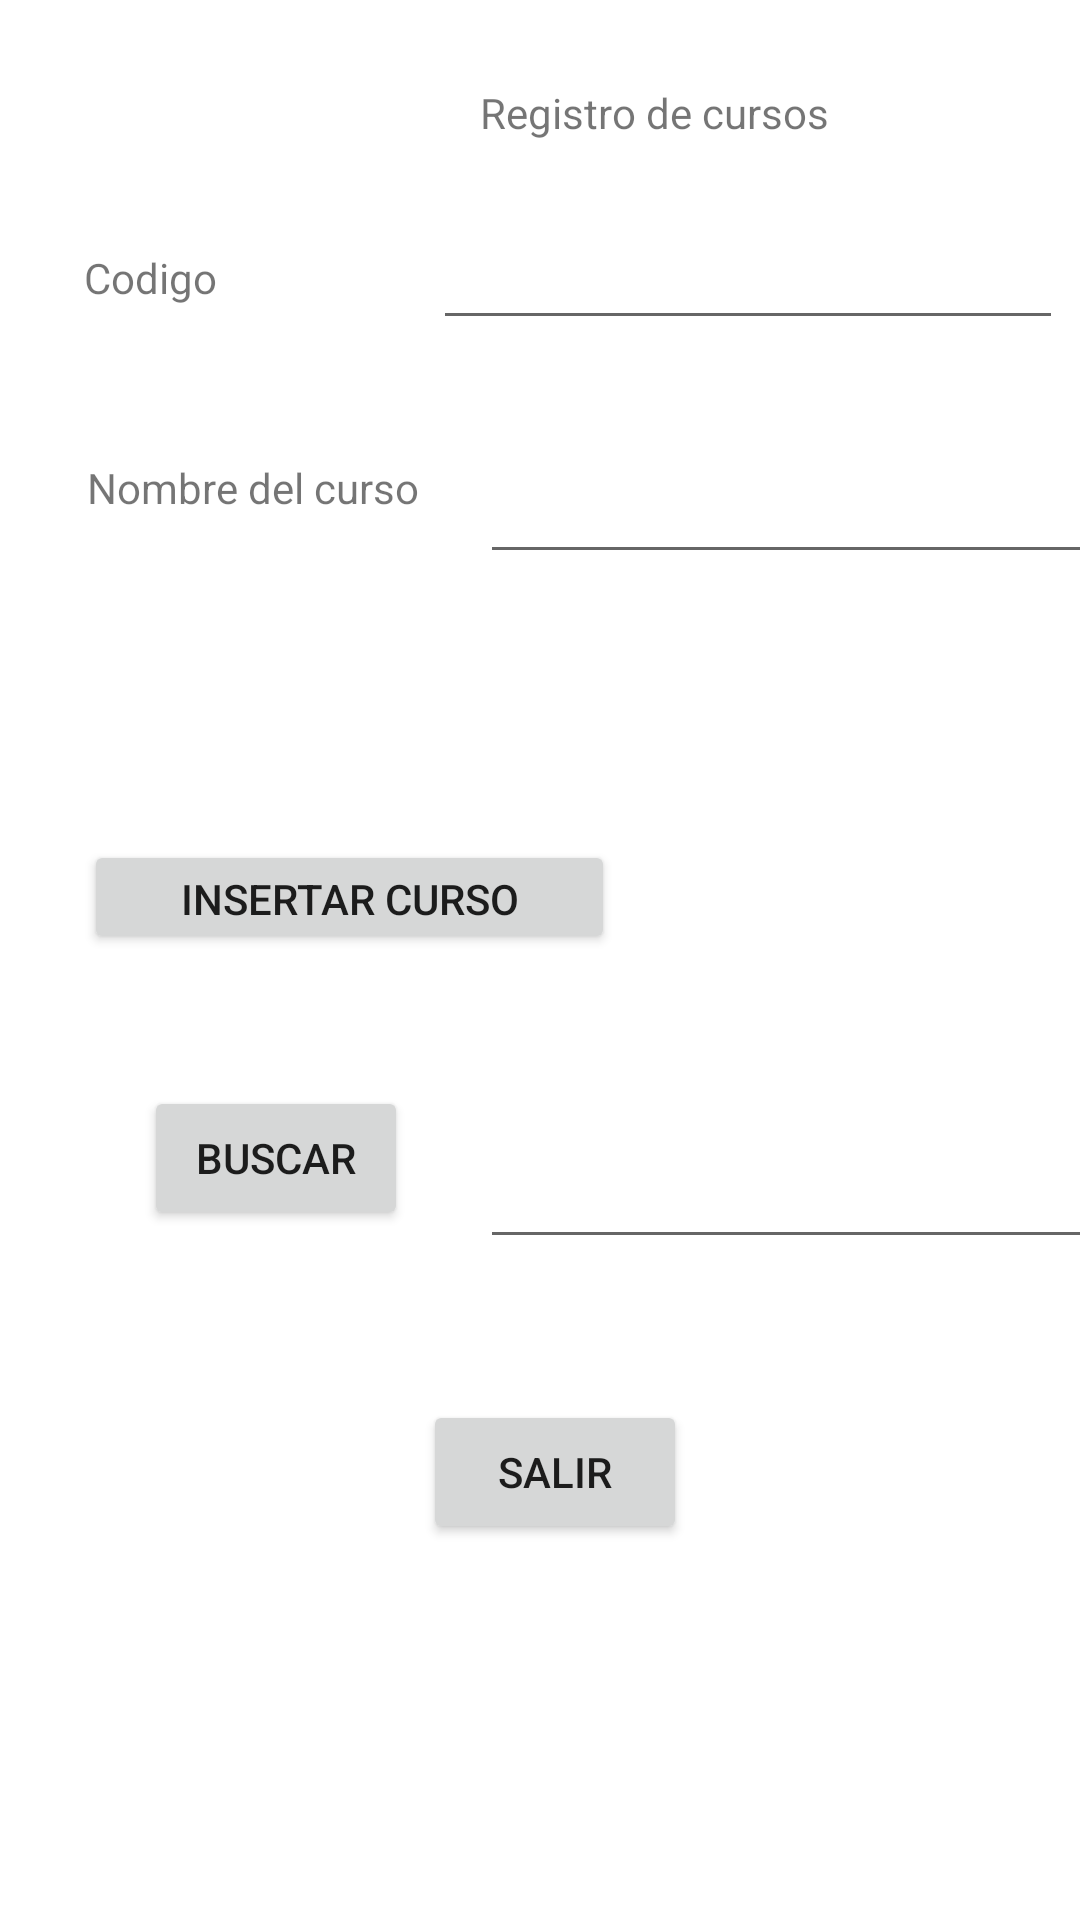

Android layout source for this screen:
<!-- AndroidManifest.xml: application theme Theme.ProyF -->
<!-- res/layout/activity_vercursos.xml -->
<?xml version="1.0" encoding="utf-8"?>
<androidx.constraintlayout.widget.ConstraintLayout xmlns:android="http://schemas.android.com/apk/res/android"
    xmlns:app="http://schemas.android.com/apk/res-auto"
    xmlns:tools="http://schemas.android.com/tools"
    android:layout_width="match_parent"
    android:layout_height="match_parent"
    tools:context=".Vercursos">

    <TextView
        android:id="@+id/textView"
        android:layout_width="wrap_content"
        android:layout_height="wrap_content"
        android:layout_marginStart="160dp"
        android:layout_marginTop="28dp"
        android:text="Registro de cursos"
        app:layout_constraintStart_toStartOf="parent"
        app:layout_constraintTop_toTopOf="parent" />

    <TextView
        android:id="@+id/textView2"
        android:layout_width="wrap_content"
        android:layout_height="wrap_content"
        android:layout_marginStart="28dp"
        android:layout_marginTop="83dp"
        android:text="Codigo"
        app:layout_constraintStart_toStartOf="parent"
        app:layout_constraintTop_toTopOf="parent" />

    <EditText
        android:id="@+id/edtcod"
        android:layout_width="wrap_content"
        android:layout_height="wrap_content"
        android:layout_marginStart="72dp"
        android:layout_marginTop="25dp"
        android:ems="10"
        android:inputType="number"
        app:layout_constraintStart_toEndOf="@+id/textView2"
        app:layout_constraintTop_toBottomOf="@+id/textView" />

    <TextView
        android:id="@+id/textView3"
        android:layout_width="wrap_content"
        android:layout_height="wrap_content"
        android:layout_marginStart="29dp"
        android:layout_marginTop="51dp"
        android:text="Nombre del curso"
        app:layout_constraintStart_toStartOf="parent"
        app:layout_constraintTop_toBottomOf="@+id/textView2" />

    <EditText
        android:id="@+id/edtnom"
        android:layout_width="208dp"
        android:layout_height="50dp"
        android:layout_marginStart="160dp"
        android:layout_marginTop="28dp"
        android:ems="10"
        android:inputType="textPersonName"
        app:layout_constraintStart_toStartOf="parent"
        app:layout_constraintTop_toBottomOf="@+id/edtcod" />

    <Button
        android:id="@+id/btninsertar"
        android:layout_width="177dp"
        android:layout_height="38dp"
        android:layout_marginStart="28dp"
        android:layout_marginTop="108dp"
        android:text="Insertar curso"
        app:layout_constraintStart_toStartOf="parent"
        app:layout_constraintTop_toBottomOf="@+id/textView3" />

    <Button
        android:id="@+id/btnbuscar"
        android:layout_width="wrap_content"
        android:layout_height="wrap_content"
        android:layout_marginStart="48dp"
        android:layout_marginTop="44dp"
        android:text="Buscar"
        app:layout_constraintStart_toStartOf="parent"
        app:layout_constraintTop_toBottomOf="@+id/btninsertar" />

    <EditText
        android:id="@+id/edtid"
        android:layout_width="wrap_content"
        android:layout_height="wrap_content"
        android:layout_marginStart="24dp"
        android:layout_marginTop="187dp"
        android:ems="10"
        android:inputType="textPersonName"
        app:layout_constraintStart_toEndOf="@+id/btnbuscar"
        app:layout_constraintTop_toBottomOf="@+id/edtnom" />

    <Button
        android:id="@+id/btnSalir"
        android:layout_width="wrap_content"
        android:layout_height="wrap_content"
        android:layout_marginStart="141dp"
        android:layout_marginTop="47dp"
        android:text="Salir"
        app:layout_constraintStart_toStartOf="parent"
        app:layout_constraintTop_toBottomOf="@+id/edtid" />

</androidx.constraintlayout.widget.ConstraintLayout>
<!-- resources referenced by this layout -->
<resources>
  <style name="Theme.ProyF" parent="Theme.MaterialComponents.DayNight.DarkActionBar">
          
          <item name="colorPrimary">@color/purple_500</item>
          <item name="colorPrimaryVariant">@color/purple_700</item>
          <item name="colorOnPrimary">@color/white</item>
          
          <item name="colorSecondary">@color/teal_200</item>
          <item name="colorSecondaryVariant">@color/teal_700</item>
          <item name="colorOnSecondary">@color/black</item>
          
          <item name="android:statusBarColor" tools:targetApi="l">?attr/colorPrimaryVariant</item>
          
      </style>
  <!-- not gathered from this repository: default colours our renderer supplied (Android Studio template values) -->
  <color name="purple_500">#FF6200EE</color>
  <color name="purple_700">#FF3700B3</color>
  <color name="teal_200">#FF03DAC5</color>
  <color name="teal_700">#FF018786</color>
  <color name="black">#FF000000</color>
  <color name="white">#FFFFFFFF</color>
</resources>
